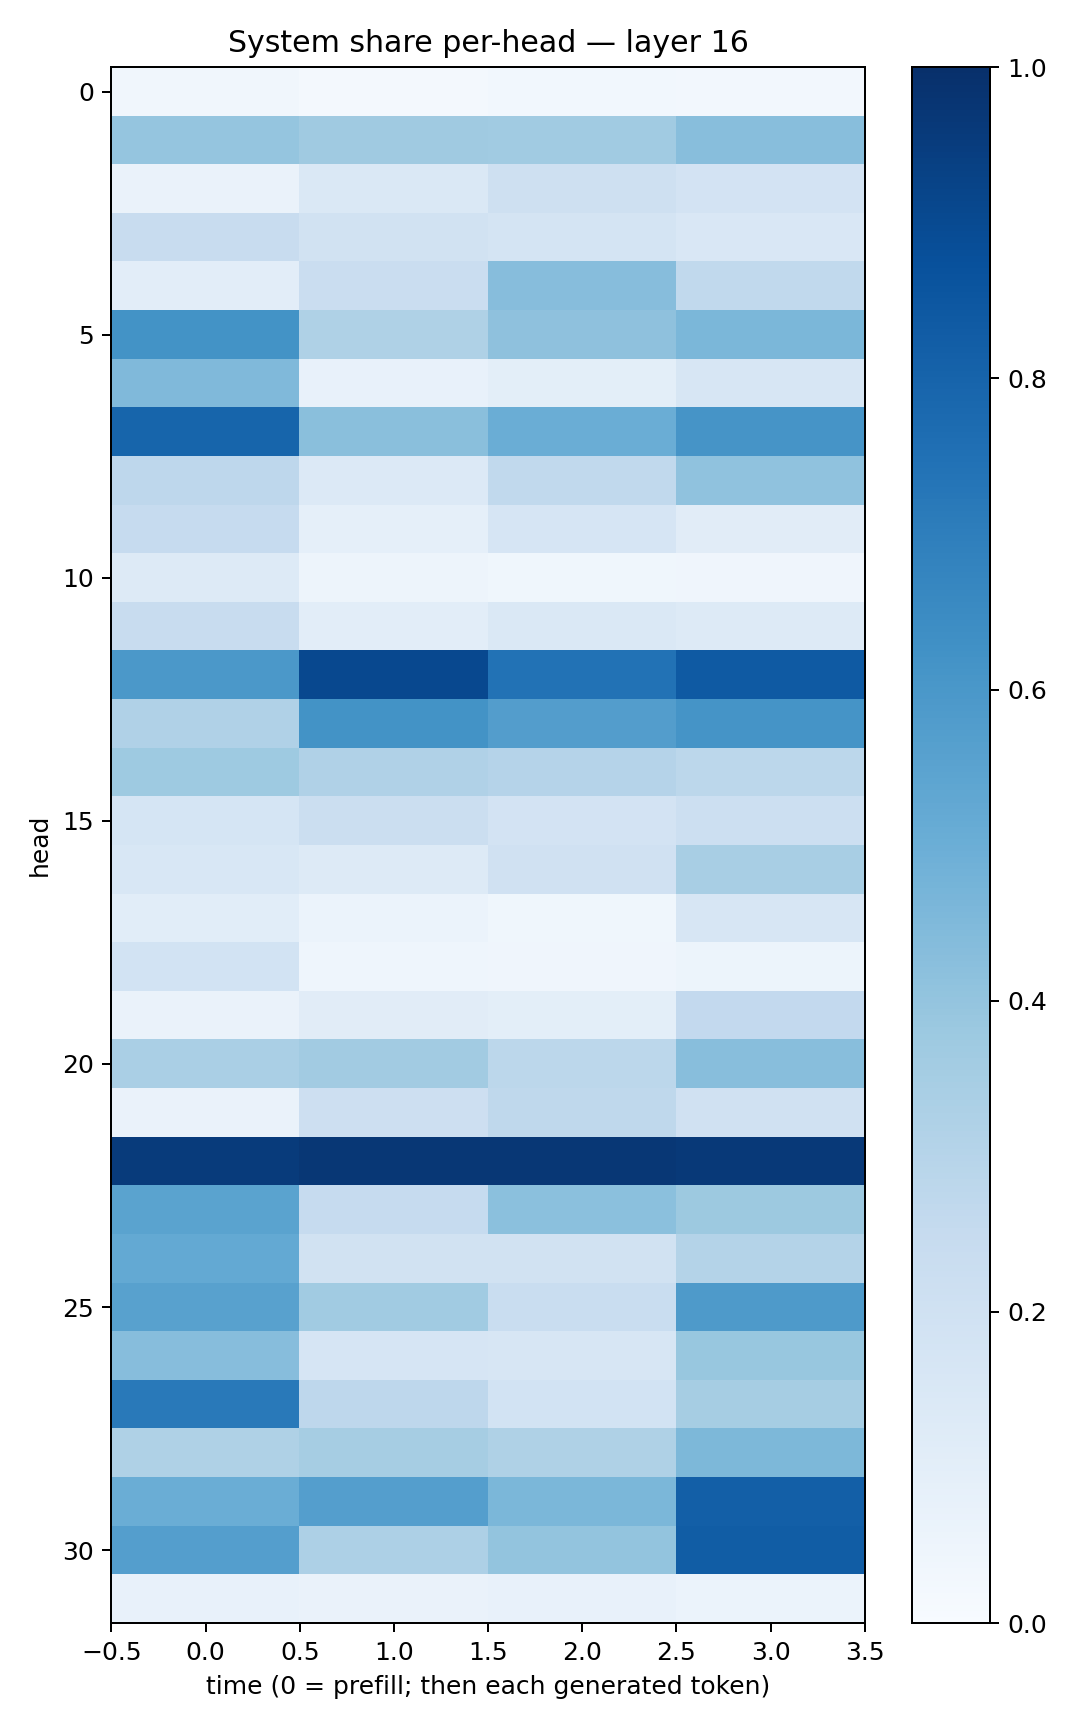

Data behind this chart, as committed beside it:
0.031257622, 0.019756332, 0.028233625, 0.025227988
0.3958, 0.3678, 0.3654, 0.428
0.06537, 0.1461, 0.2041, 0.1799
0.2353, 0.19, 0.177, 0.1513
0.1025, 0.2278, 0.4329, 0.2632
0.6174, 0.3216, 0.4115, 0.4604
0.4475, 0.07444, 0.09893, 0.1571
0.7963, 0.4248, 0.5031, 0.6123
0.276, 0.1362, 0.2639, 0.4071
0.2465, 0.08951, 0.1669, 0.1105
0.13, 0.04902, 0.03752, 0.04116
0.2347, 0.103, 0.1459, 0.1256
0.5972, 0.9055, 0.7453, 0.8386
0.3164, 0.6211, 0.5741, 0.6138
0.3722, 0.3178, 0.3042, 0.2809
0.1696, 0.2258, 0.1831, 0.2165
0.1533, 0.1302, 0.1967, 0.3411
0.1057, 0.06231, 0.03807, 0.1606
0.1854, 0.04344, 0.03942, 0.05383
0.06409, 0.1114, 0.09964, 0.2587
0.3385, 0.3623, 0.278, 0.4288
0.06514, 0.2136, 0.2712, 0.1969
0.9542, 0.969, 0.9706, 0.9626
0.5506, 0.2499, 0.4201, 0.3771
0.5214, 0.188, 0.195, 0.3081
0.5567, 0.3651, 0.2328, 0.5874
0.4318, 0.1663, 0.1635, 0.3869
0.7173, 0.2771, 0.1873, 0.3504
0.324, 0.3513, 0.3225, 0.4541
0.5012, 0.5682, 0.4579, 0.8187
0.5668, 0.3275, 0.4012, 0.8243
0.07742, 0.06511, 0.07393, 0.06079
